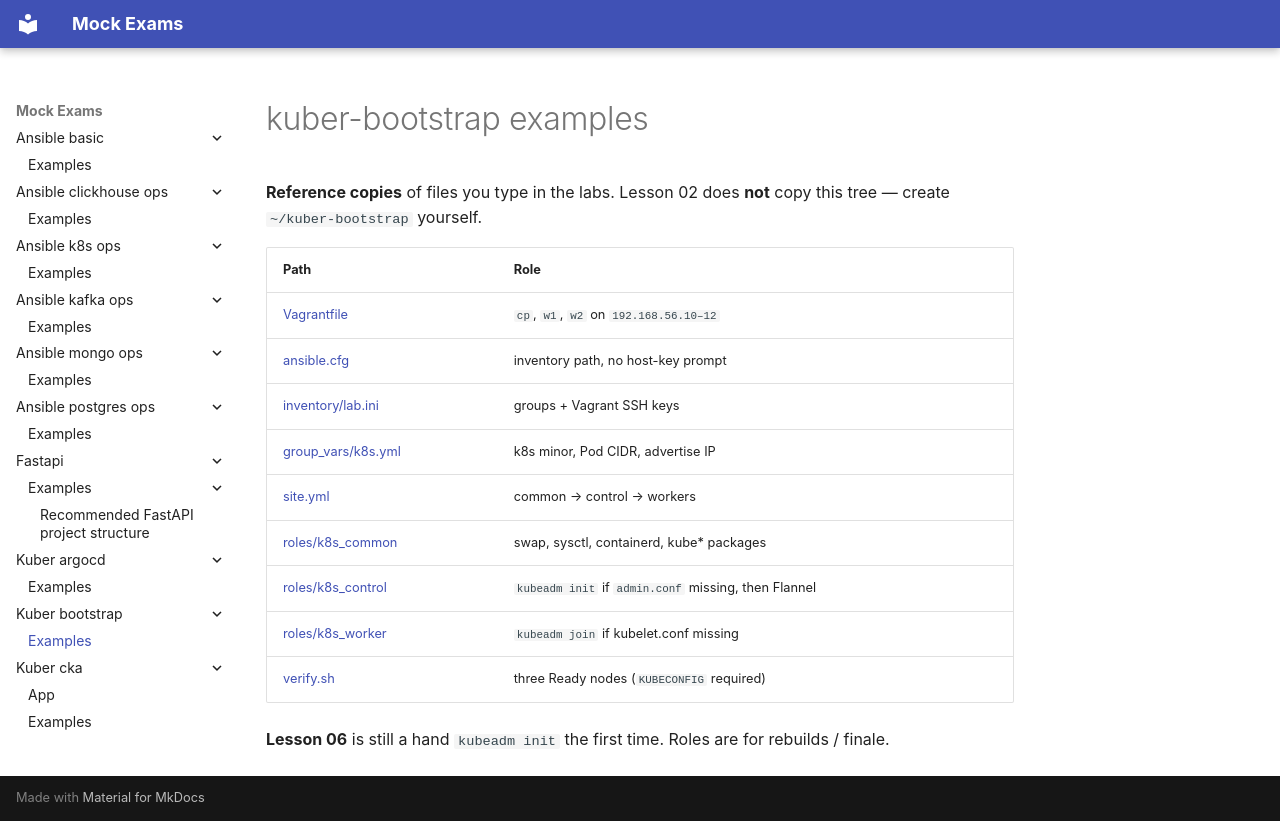

repository: FedorArbuzov/mock-exams · page: kuber-bootstrap/examples/index.html · generator: mkdocs

# kuber-bootstrap examples

**Reference copies** of files you type in the labs. Lesson 02 does **not** copy this tree — create `~/kuber-bootstrap` yourself.

| Path | Role |
|------|------|
| [Vagrantfile](Vagrantfile) | `cp`, `w1`, `w2` on `192.168.56.10–12` |
| [ansible.cfg](ansible.cfg) | inventory path, no host-key prompt |
| [inventory/lab.ini](inventory/lab.ini) | groups + Vagrant SSH keys |
| [group_vars/k8s.yml](group_vars/k8s.yml) | k8s minor, Pod CIDR, advertise IP |
| [site.yml](site.yml) | common → control → workers |
| [roles/k8s_common](roles/k8s_common/tasks/main.yml) | swap, sysctl, containerd, kube* packages |
| [roles/k8s_control](roles/k8s_control/tasks/main.yml) | `kubeadm init` if `admin.conf` missing, then Flannel |
| [roles/k8s_worker](roles/k8s_worker/tasks/main.yml) | `kubeadm join` if kubelet.conf missing |
| [verify.sh](verify.sh) | three Ready nodes (`KUBECONFIG` required) |

**Lesson 06** is still a hand `kubeadm init` the first time. Roles are for rebuilds / finale.
